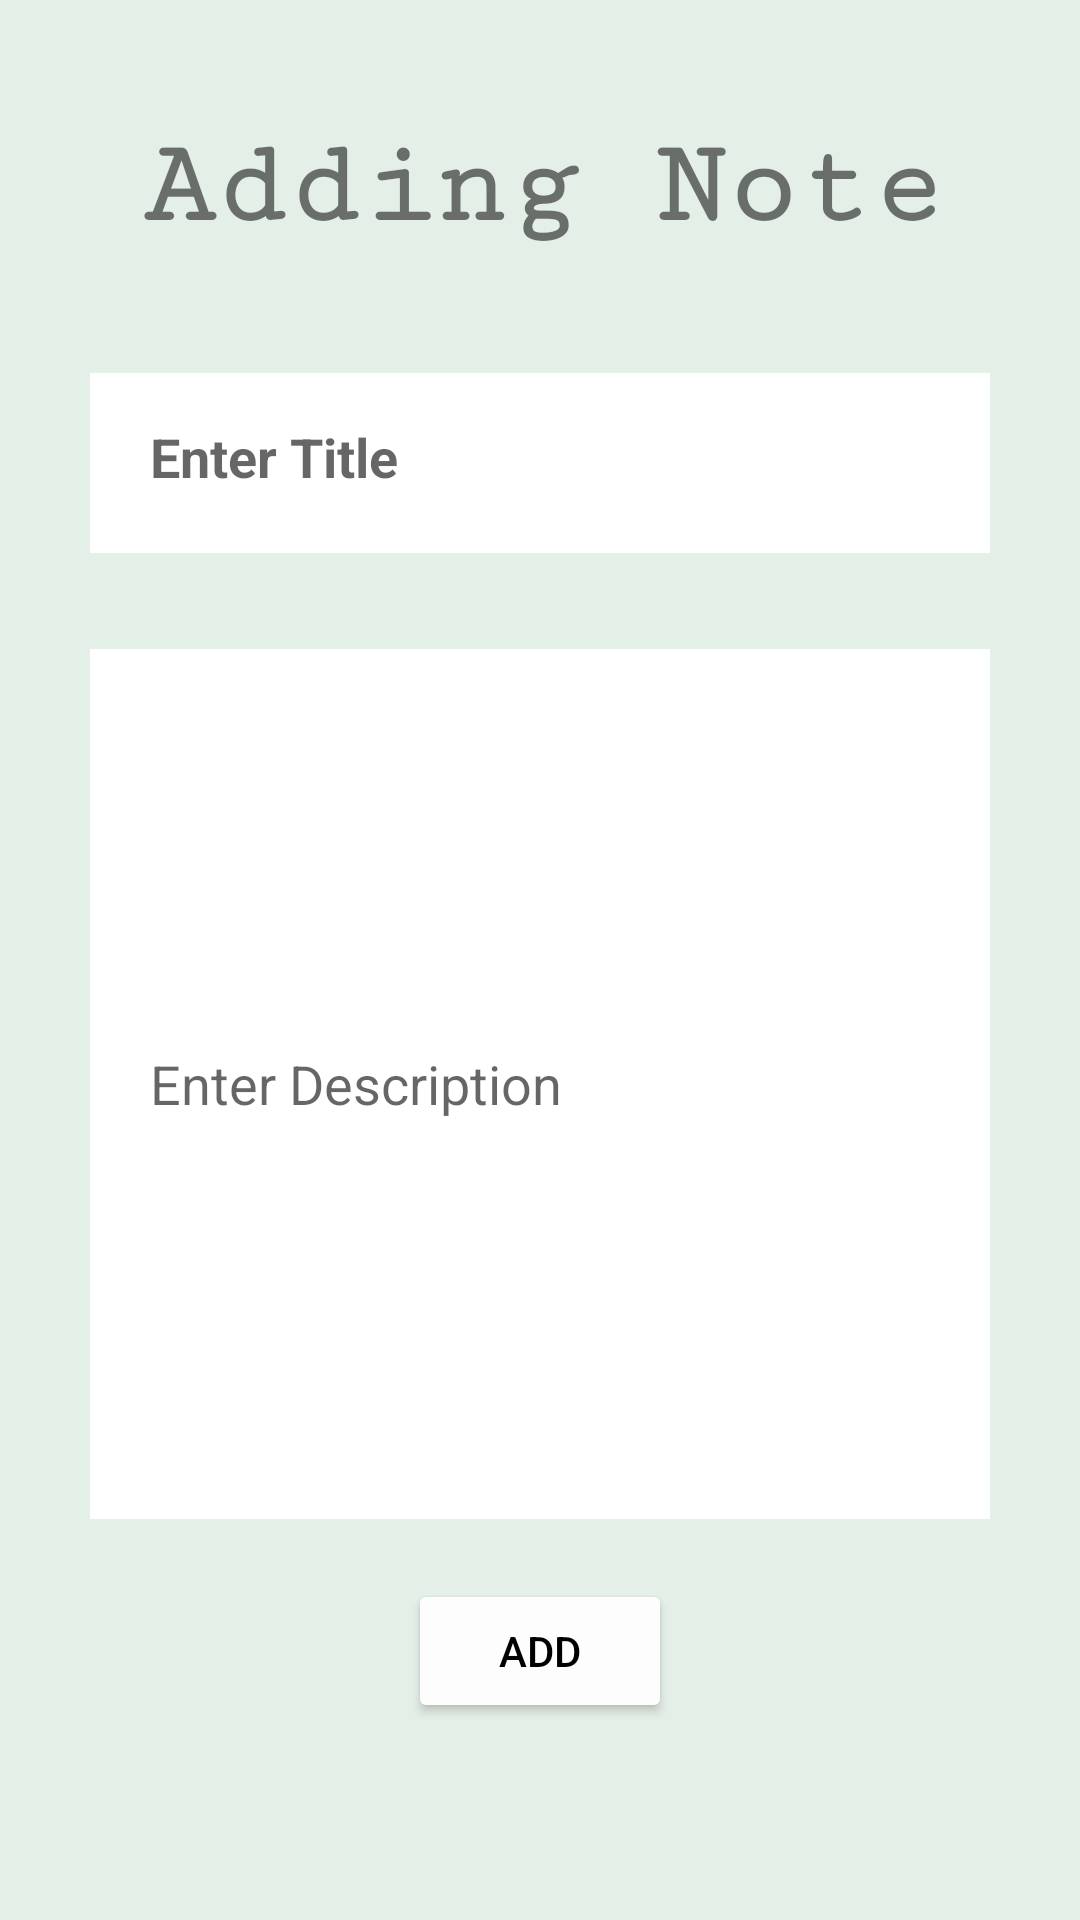

Produce the Android XML layout that renders to this screen, including the resource entries it uses.
<!-- AndroidManifest.xml: application theme Theme.HerbReferenceGuide -->
<!-- res/layout/activity_note_adding.xml -->
<?xml version="1.0" encoding="utf-8"?>
<androidx.constraintlayout.widget.ConstraintLayout xmlns:android="http://schemas.android.com/apk/res/android"
    xmlns:app="http://schemas.android.com/apk/res-auto"
    xmlns:tools="http://schemas.android.com/tools"
    android:layout_width="match_parent"
    android:layout_height="match_parent"
    android:background="@color/green"
    tools:context=".note.NoteAddingActivity">

    <TextView
        android:id="@+id/txtAddingNote"
        android:layout_width="wrap_content"
        android:layout_height="wrap_content"
        android:layout_marginTop="40dp"
        android:textSize="40sp"
        android:textStyle="bold"
        android:fontFamily="serif-monospace"
        android:text="@string/txtAddNote"
        app:layout_constraintEnd_toEndOf="parent"
        app:layout_constraintHorizontal_bias="0.512"
        app:layout_constraintStart_toStartOf="parent"
        app:layout_constraintTop_toTopOf="parent" />

    <EditText
        android:id="@+id/edtTitleAdd"
        android:layout_width="300dp"
        android:layout_height="60dp"
        android:background="@color/white"
        android:inputType="text"
        android:autofillHints="Note Title"
        android:ems="10"
        android:hint="@string/noteAdd"
        android:padding="20dp"
        android:textStyle="bold"
        app:layout_constraintEnd_toEndOf="parent"
        app:layout_constraintStart_toStartOf="parent"
        android:layout_marginTop="40dp"
        app:layout_constraintTop_toBottomOf="@id/txtAddingNote" />

    <EditText
        android:id="@+id/edtDescriptionAdd"
        android:layout_width="300dp"
        android:layout_height="290dp"
        android:layout_marginTop="32dp"
        android:background="@color/white"
        android:ems="10"
        android:hint="@string/descriptionAdd"
        android:inputType="textMultiLine"
        android:autofillHints="Note Description"
        android:padding="20dp"
        app:layout_constraintEnd_toEndOf="@+id/edtTitleAdd"
        app:layout_constraintHorizontal_bias="0.0"
        app:layout_constraintStart_toStartOf="@+id/edtTitleAdd"
        app:layout_constraintTop_toBottomOf="@+id/edtTitleAdd" />

    <Button
        android:id="@+id/btnAdd"
        android:layout_width="wrap_content"
        android:layout_height="wrap_content"
        android:layout_marginTop="20dp"
        app:layout_constraintBottom_toBottomOf="parent"
        android:text="@string/btn_add"
        android:textColor="@color/black"
        android:backgroundTint="@color/cream_white"
        app:layout_constraintEnd_toEndOf="@+id/edtDescriptionAdd"
        app:layout_constraintStart_toStartOf="@+id/edtDescriptionAdd"
        app:layout_constraintTop_toBottomOf="@+id/edtDescriptionAdd"
        app:layout_constraintVertical_bias="0.0" />
</androidx.constraintlayout.widget.ConstraintLayout>
<!-- resources referenced by this layout -->
<resources>
  <color name="black">#FF000000</color>
  <color name="cream_white">#FDFDFD</color>
  <color name="green">#E4EFE7</color>
  <color name="white">#FFFFFFFF</color>
  <string name="btn_add">ADD</string>
  <string name="descriptionAdd">Enter Description</string>
  <string name="noteAdd">Enter Title</string>
  <string name="txtAddNote">Adding Note</string>
  <style name="Theme.HerbReferenceGuide" parent="Theme.MaterialComponents.DayNight.DarkActionBar">
          
          <item name="colorPrimary">@color/dark_green</item>
          <item name="colorPrimaryVariant">@color/black</item>
          <item name="colorOnPrimary">@color/white</item>
          
          <item name="colorSecondary">@color/teal_200</item>
          <item name="colorSecondaryVariant">@color/teal_700</item>
          <item name="colorOnSecondary">@color/black</item>
          
          <item name="android:statusBarColor" tools:targetApi="l">?attr/colorPrimaryVariant</item>
          
      </style>
  <color name="dark_green">#064420</color>
  <color name="teal_200">#FF03DAC5</color>
  <color name="teal_700">#FF018786</color>
</resources>
